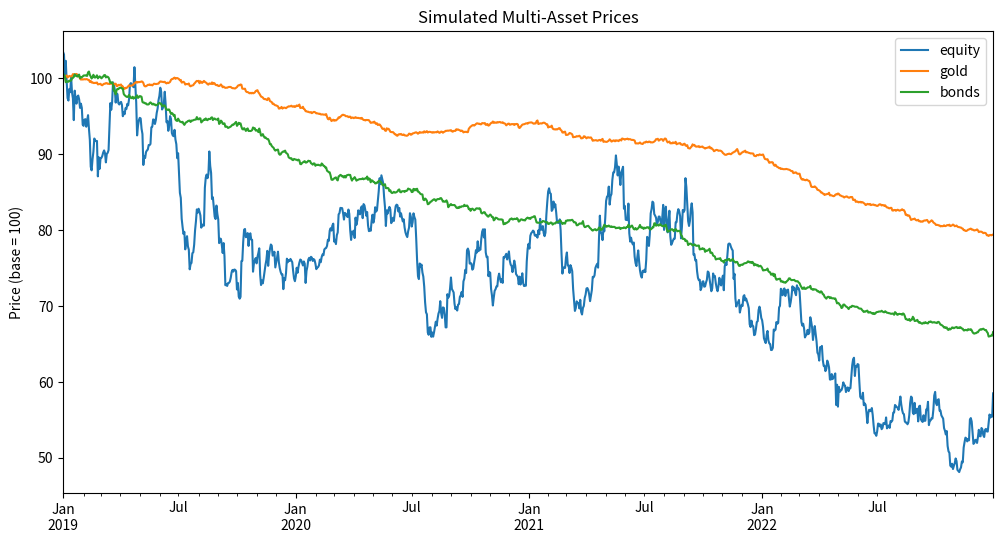

Source code (Python):
import numpy as np
import pandas as pd
import matplotlib.pyplot as plt

ASSETS = ["equity", "gold", "bonds"]


def _simulate_prices(start="2019-01-01", end="2022-12-31"):
    """
    Simulate multi-asset prices with regime-switching drift and volatility.

    Returns a DataFrame indexed by business days with columns for
    equity, gold, and bonds, priced to start at 100.
    """
    np.random.seed(42)
    idx = pd.bdate_range(start=start, end=end)
    n = len(idx)

    # Fixed correlation matrix (PSD by construction)
    corr = np.array([
        [1.00, 0.08, 0.12],
        [0.08, 1.00, 0.08],
        [0.12, 0.08, 1.00],
    ])
    L = np.linalg.cholesky(corr)  # lower-triangular, corr = L @ L.T

    # Regime-specific drift and volatility
    # vol_map values are annualized; convert to daily for use in returns
    SQRT_252 = np.sqrt(252)
    regimes = np.repeat([0, 1, 2], [n // 3, n // 3, n - 2 * n // 3])
    np.random.shuffle(regimes)

    vol_map  = {0: 0.15 / SQRT_252, 1: 0.18 / SQRT_252, 2: 0.35 / SQRT_252}
    drift_map = {0: 0.0008, 1: -0.0003, 2: -0.003}
    # Asset-specific vol multipliers: equity, gold, bonds
    vol_mult = np.array([1.0, 0.08, 0.12])
    drift_vec = np.array([1.0, 0.3, 0.5])

    Z = np.random.randn(n, 3)
    rets = np.zeros((n, 3))
    for i, r in enumerate(regimes):
        sigma = vol_map[r] * vol_mult
        mu = drift_map[r] * drift_vec
        rets[i] = (Z[i] @ L.T) * sigma + mu

    prices = pd.DataFrame(rets, index=idx, columns=ASSETS)
    prices = (1 + prices).cumprod() * 100
    return prices


def compute_features(returns, tickers, window=20):
    """
    Build a feature DataFrame from rolling statistics on a returns matrix.

    Parameters
    ----------
    returns : DataFrame
        Daily returns indexed by date, one column per ticker.
    tickers : list[str]
        Ordered list of ticker symbols (at least 3 expected).
    window : int
        Rolling window length for correlation / volatility features.

    Returns
    -------
    DataFrame with columns such as:
        vol_<ticker>      — rolling std of returns
        corr_eq_gold      — rolling correlation equity ↔ gold
        corr_eq_bond      — rolling correlation equity ↔ bonds
        corr_gold_bond    — rolling correlation gold ↔ bonds
    """
    features = pd.DataFrame(index=returns.index)

    # Rolling volatility per asset
    for tk in tickers:
        features[f"vol_{tk}"] = (
            returns[tk].rolling(window, min_periods=int(window * 0.8)).std()
        )

    # Correlations — compute via rolling corr with reference series
    if len(tickers) == 3:
        roll_ret = returns[tickers].rolling(
            window, min_periods=int(window * 0.8)
        )
        eq_corr = roll_ret.corr(returns[tickers[0]], pairwise=False)
        features["corr_eq_gold"]   = eq_corr[tickers[1]]
        features["corr_eq_bond"]   = eq_corr[tickers[2]]
        gd_corr = roll_ret.corr(returns[tickers[1]], pairwise=False)
        features["corr_gold_bond"] = gd_corr[tickers[2]]

    return features


def run_backtest_simulated():
    """Load simulated prices, run the strategy, and display results."""
    prices = _simulate_prices()
    print("Simulated prices (first 5 rows):")
    print(prices.head())
    print(f"\nShape: {prices.shape}")
    print(f"Date range: {prices.index[0]} to {prices.index[-1]}")
    return prices


if __name__ == "__main__":
    prices = run_backtest_simulated()
    prices.plot(figsize=(12, 6), title="Simulated Multi-Asset Prices")
    plt.ylabel("Price (base = 100)")
    plt.show()
